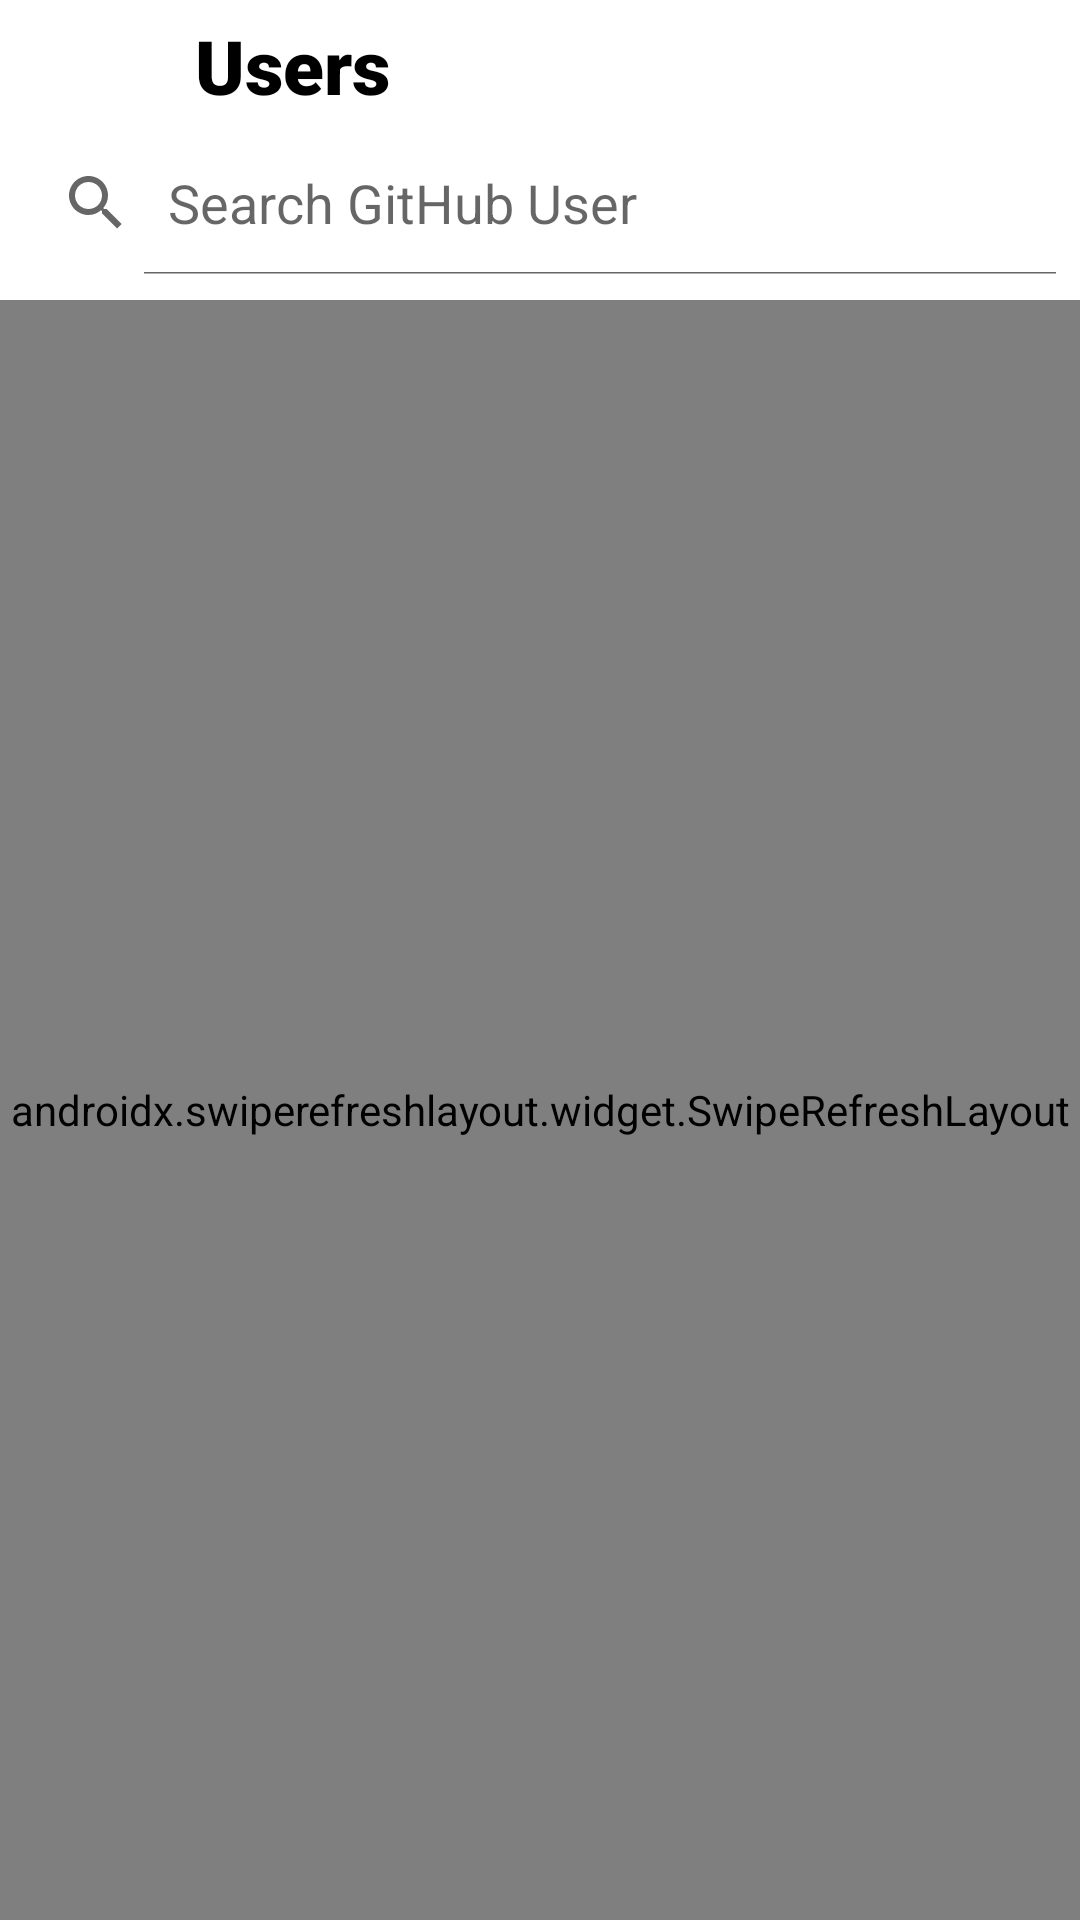

Layout XML and referenced resources for this Android screen:
<!-- AndroidManifest.xml: application theme Theme.GithubDemo -->
<!-- res/layout/fragment_user.xml -->
<?xml version="1.0" encoding="utf-8"?>
<layout xmlns:android="http://schemas.android.com/apk/res/android"
    xmlns:app="http://schemas.android.com/apk/res-auto"
    xmlns:tools="http://schemas.android.com/tools">

    <androidx.constraintlayout.widget.ConstraintLayout
        android:layout_width="match_parent"
        android:layout_height="wrap_content"
        tools:context=".users.UserFragment">

        <TextView
            android:id="@+id/tv_users"
            android:layout_width="wrap_content"
            android:layout_height="wrap_content"
            android:layout_marginStart="24dp"
            android:fontFamily="sans-serif-black"
            android:text="@string/users"
            android:textColor="@color/black"
            android:textSize="25sp"
            app:layout_constraintBottom_toTopOf="@+id/user_search_view"
            app:layout_constraintEnd_toEndOf="parent"
            app:layout_constraintHorizontal_bias="0.0"
            app:layout_constraintStart_toEndOf="@+id/user_back_arrow"
            app:layout_constraintTop_toTopOf="parent" />

        <include
            android:id="@+id/user_back_arrow"
            layout="@layout/back_arrow"
            android:layout_width="wrap_content"
            android:layout_height="wrap_content"
            android:layout_marginStart="16dp"
            app:layout_constraintBottom_toTopOf="@+id/user_search_view"
            app:layout_constraintEnd_toEndOf="parent"
            app:layout_constraintHorizontal_bias="0.0"
            app:layout_constraintStart_toStartOf="parent"
            app:layout_constraintTop_toTopOf="parent" />

        <SearchView
            android:id="@+id/user_search_view"
            android:layout_width="match_parent"
            android:layout_height="wrap_content"
            android:layout_marginBottom="16dp"
            android:iconifiedByDefault="false"
            android:queryHint="Search GitHub User"
            app:layout_constraintBottom_toBottomOf="@id/swipeRefresh"
            app:layout_constraintEnd_toEndOf="parent"
            app:layout_constraintHorizontal_bias="0.0"
            app:layout_constraintStart_toStartOf="parent"
            app:layout_constraintTop_toTopOf="parent"
            app:layout_constraintVertical_bias="0.076" />

        <androidx.swiperefreshlayout.widget.SwipeRefreshLayout
            android:id="@+id/swipeRefresh"
            android:layout_width="match_parent"
            android:layout_height="match_parent"
            android:layout_marginTop="100dp"
            app:layout_constraintBottom_toBottomOf="parent"
            app:layout_constraintEnd_toEndOf="parent"
            app:layout_constraintStart_toStartOf="parent"
            app:layout_constraintTop_toTopOf="parent">

            <androidx.recyclerview.widget.RecyclerView
                android:id="@+id/user_recycler"
                android:layout_width="0dp"
                android:layout_height="0dp"
                app:layoutManager="androidx.recyclerview.widget.LinearLayoutManager"
                app:layout_constraintBottom_toBottomOf="parent"
                app:layout_constraintEnd_toEndOf="parent"
                app:layout_constraintHorizontal_bias="0.0"
                app:layout_constraintStart_toStartOf="parent"
                app:layout_constraintTop_toTopOf="parent"
                app:layout_constraintVertical_bias="0.0"
                tools:listitem="@layout/item_user" />
        </androidx.swiperefreshlayout.widget.SwipeRefreshLayout>

        <ImageView
            android:id="@+id/iv_server_error"
            android:layout_width="100dp"
            android:layout_height="100dp"
            android:layout_marginBottom="16dp"
            android:contentDescription="@string/server_error"
            android:src="@drawable/ic_server_error"
            android:visibility="gone"
            app:layout_constraintBottom_toBottomOf="parent"
            app:layout_constraintEnd_toEndOf="parent"
            app:layout_constraintStart_toStartOf="parent"
            app:layout_constraintTop_toTopOf="parent"
            tools:srcCompat="@drawable/ic_server_error" />

        <ProgressBar
            android:id="@+id/user_progressBar"
            style="?android:attr/progressBarStyle"
            android:layout_width="wrap_content"
            android:layout_height="wrap_content"
            android:foregroundGravity="center"
            android:visibility="gone"
            app:layout_constraintBottom_toBottomOf="parent"
            app:layout_constraintEnd_toEndOf="parent"
            app:layout_constraintStart_toStartOf="parent"
            app:layout_constraintTop_toTopOf="parent" />

        <TextView
            android:id="@+id/tv_no_internet"
            android:layout_width="wrap_content"
            android:layout_height="wrap_content"
            android:fontFamily="sans-serif-black"
            android:text="@string/no_internet_connection"
            android:visibility="gone"
            app:layout_constraintBottom_toBottomOf="parent"
            app:layout_constraintEnd_toEndOf="parent"
            app:layout_constraintStart_toStartOf="parent"
            app:layout_constraintTop_toTopOf="parent" />

        <Button
            android:id="@+id/bt_try_again"
            android:layout_width="wrap_content"
            android:layout_height="wrap_content"
            android:layout_marginTop="8dp"
            android:text="@string/try_again"
            android:visibility="gone"
            app:layout_constraintBottom_toBottomOf="parent"
            app:layout_constraintEnd_toEndOf="parent"
            app:layout_constraintStart_toStartOf="parent"
            app:layout_constraintTop_toTopOf="@+id/tv_no_internet"
            app:layout_constraintVertical_bias="0.13" />


    </androidx.constraintlayout.widget.ConstraintLayout>


</layout>
<!-- res/layout/back_arrow.xml (included above) -->
<?xml version="1.0" encoding="utf-8"?>
<androidx.constraintlayout.widget.ConstraintLayout xmlns:android="http://schemas.android.com/apk/res/android"
    xmlns:app="http://schemas.android.com/apk/res-auto"
    android:layout_width="match_parent"
    android:layout_height="match_parent">

    <ImageView
        android:layout_width="25dp"
        android:layout_height="25dp"
        android:src="@drawable/ic_baseline_arrow_back_24"
        app:layout_constraintBottom_toBottomOf="parent"
        app:layout_constraintEnd_toEndOf="parent"
        app:layout_constraintHorizontal_bias="0.5"
        app:layout_constraintStart_toStartOf="parent"
        app:layout_constraintTop_toTopOf="parent"
        app:tint="@color/black" />

</androidx.constraintlayout.widget.ConstraintLayout>
<!-- res/layout/item_user.xml (included above) -->
<?xml version="1.0" encoding="utf-8"?>
<layout xmlns:android="http://schemas.android.com/apk/res/android"
    xmlns:tools="http://schemas.android.com/tools">

    <LinearLayout
        android:layout_width="match_parent"
        android:layout_height="wrap_content"
        android:orientation="vertical">

        <androidx.cardview.widget.CardView
            android:id="@+id/userItem"
            android:layout_width="match_parent"
            android:layout_height="wrap_content"
            android:clickable="true"
            android:focusable="true"
            android:foreground="?android:attr/selectableItemBackground"
            android:layout_margin="6dp"
            >
            <RelativeLayout
                android:layout_width="match_parent"
                android:layout_height="wrap_content"
                >

                <ImageView
                    android:id="@+id/iv_user_avatar"
                    android:layout_width="50dp"
                    android:layout_height="50dp"
                    android:contentDescription="@string/user_avatar"
                    android:layout_marginStart="8dp"
                    android:layout_marginTop="8dp"
                    android:layout_marginBottom="8dp"
                    tools:srcCompat="@drawable/ic_launcher_background" />

                <TextView
                    android:id="@+id/tv_user_name"
                    android:layout_width="match_parent"
                    android:layout_height="wrap_content"
                    android:layout_marginStart="16dp"
                    android:layout_marginTop="8dp"
                    android:layout_marginEnd="16dp"
                    android:layout_toEndOf="@+id/iv_user_avatar"
                    android:textColor="@android:color/black"
                    android:textSize="@dimen/regular_text_size"
                    tools:text="Osama Abdelfatah Khalil" />

                <ImageView
                    android:contentDescription="@string/right_arrow"
                    android:layout_width="wrap_content"
                    android:layout_height="wrap_content"
                    android:layout_alignParentEnd="true"
                    android:layout_centerVertical="true"
                    android:src="@drawable/ic_arrow_right_24" />
            </RelativeLayout>
        </androidx.cardview.widget.CardView>
    </LinearLayout>
</layout>
<!-- resources referenced by this layout -->
<resources>
  <color name="black">#ff000000</color>
  <dimen name="regular_text_size">20sp</dimen>
  <!-- drawable ic_server_error: vector/xml drawable (drawable, 3180 chars, omitted) -->
  <string name="no_internet_connection">No Internet Connection !!</string>
  <string name="right_arrow">right_arrow</string>
  <string name="server_error">No Internet Connection !!</string>
  <string name="try_again">Try again</string>
  <string name="user_avatar">userAvatar</string>
  <string name="users">Users</string>
  <style name="Theme.GithubDemo" parent="Theme.MaterialComponents.DayNight.DarkActionBar">
          
          <item name="colorPrimary">@color/primaryColor</item>
          <item name="colorPrimaryVariant">@color/primaryLightColor</item>
          <item name="colorOnPrimary">@color/primaryTextColor</item>
          
          <item name="colorSecondary">@color/secondaryColor</item>
          <item name="colorSecondaryVariant">@color/secondaryDarkColor</item>
          <item name="colorOnSecondary">@color/secondaryTextColor</item>
          
          <item name="android:statusBarColor" tools:targetApi="l">?attr/colorPrimaryVariant</item>
          
      </style>
  <color name="primaryColor">#212121</color>
  <color name="primaryLightColor">#484848</color>
  <color name="primaryTextColor">#ffffff</color>
  <color name="secondaryColor">#263238</color>
  <color name="secondaryDarkColor">#000a12</color>
  <color name="secondaryTextColor">#ffffff</color>
</resources>
